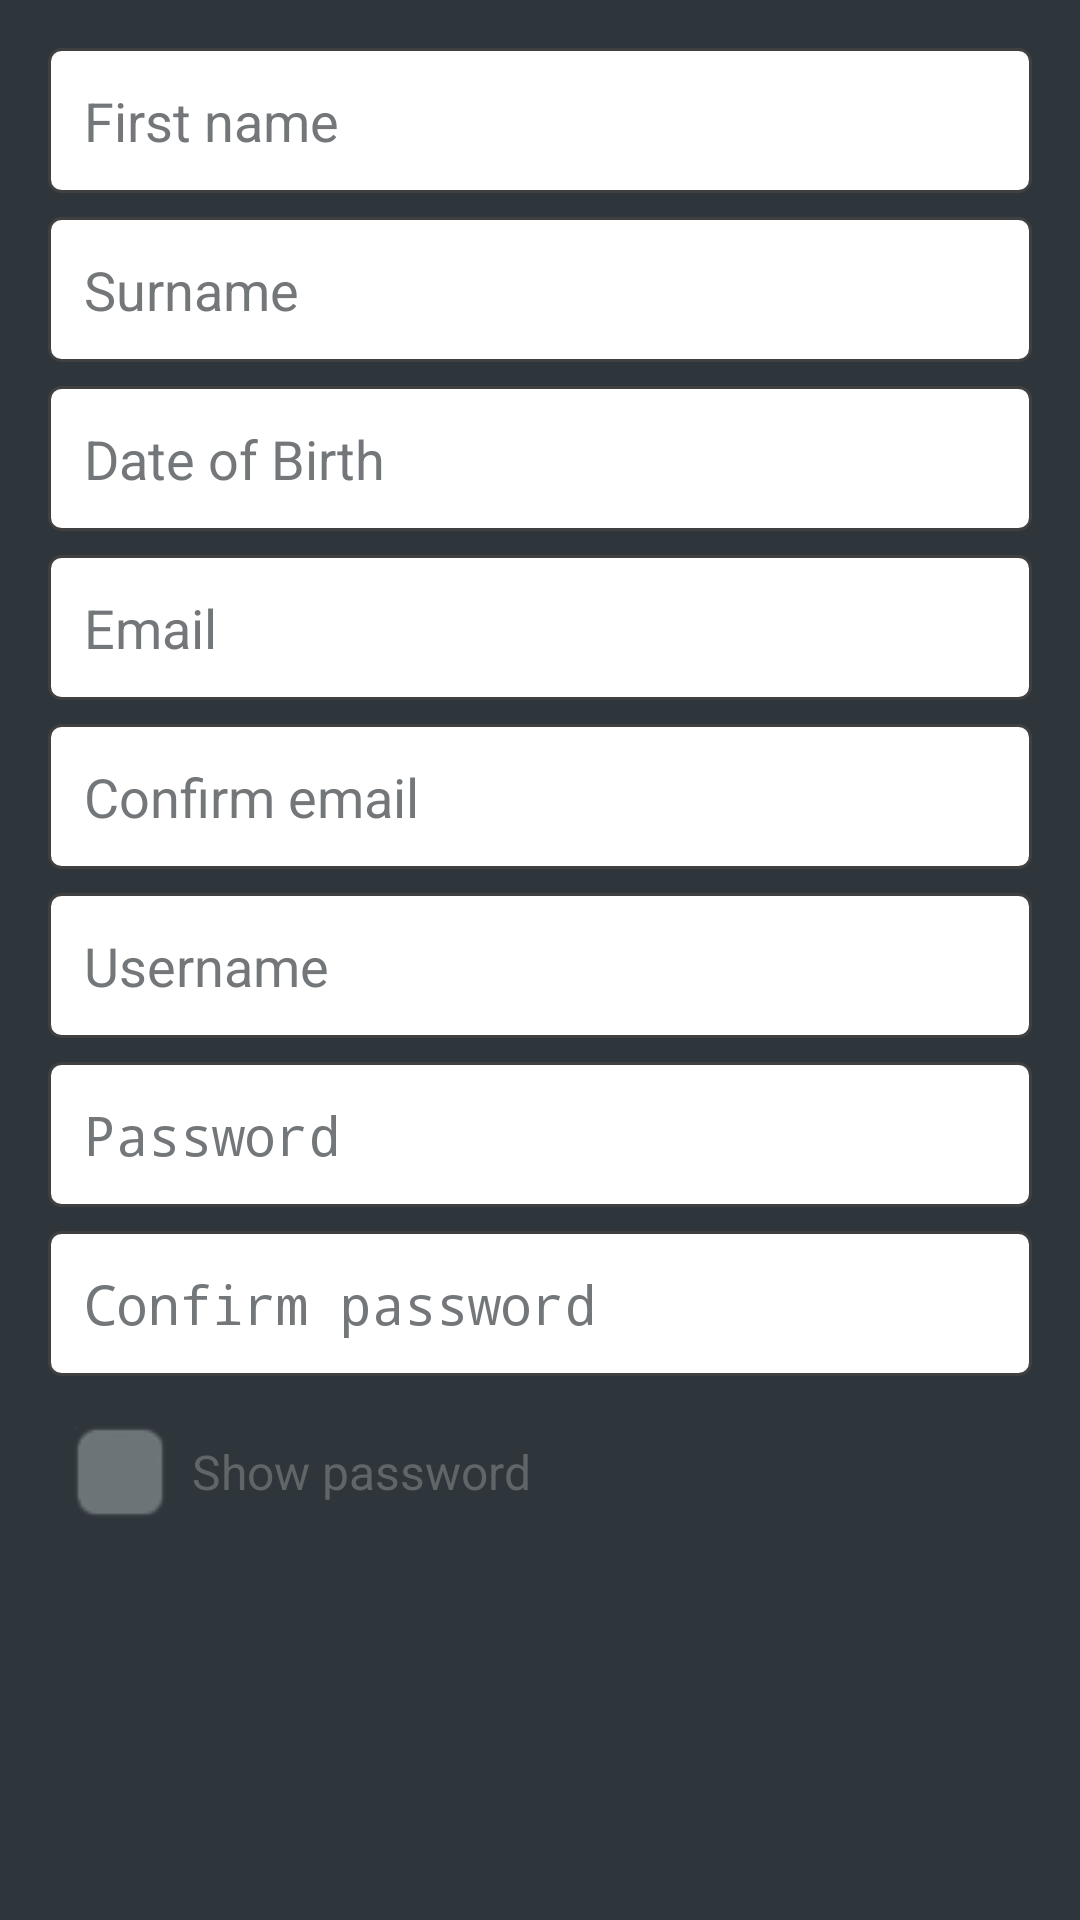

Write the Android layout XML for this screen, with the resource values it uses.
<!-- AndroidManifest.xml: application theme AppTheme -->
<!-- res/layout/fragment_new_account_first_step.xml -->
<LinearLayout
    xmlns:android="http://schemas.android.com/apk/res/android"
    xmlns:tools="http://schemas.android.com/tools"
    package="lt.appcamp.stanleybet"
    android:background="@color/sb_login_background_color"
    android:padding="@dimen/margin"
    android:layout_width="match_parent"
    android:layout_height="wrap_content"
    android:orientation="vertical">

    <EditText
        android:layout_width="match_parent"
        android:layout_height="wrap_content"
        android:layout_gravity="center"
        android:id="@+id/first_name"
        android:background="@drawable/sb_text_input_white"
        android:textSize="18sp"
        android:textColor="@color/sb_input_color"
        android:hint="@string/sb_new_account_input_name"
        android:padding="@dimen/margin_mid"
        android:layout_marginBottom="@dimen/margin_small"
        android:textColorHint="@color/sb_input_hint_color" />


    <EditText
        android:layout_width="match_parent"
        android:layout_height="wrap_content"
        android:layout_gravity="center"
        android:ems="10"
        android:id="@+id/surname"
        android:background="@drawable/sb_text_input_white"
        android:textSize="18sp"
        android:textColor="@color/sb_input_color"
        android:hint="@string/sb_new_account_input_surname"
        android:padding="@dimen/margin_mid"
        android:layout_marginBottom="@dimen/margin_small"
        android:textColorHint="@color/sb_input_hint_color" />

    <EditText
        android:layout_width="match_parent"
        android:layout_height="wrap_content"
        android:layout_gravity="center"
        android:inputType="date"
        android:id="@+id/birth_date"
        android:background="@drawable/sb_text_input_white"
        android:textSize="18sp"
        android:textColor="@color/sb_input_color"
        android:hint="@string/sb_new_account_input_birth"
        android:padding="@dimen/margin_mid"
        android:layout_marginBottom="@dimen/margin_small"
        android:textColorHint="@color/sb_input_hint_color" />


    <EditText
        android:layout_width="match_parent"
        android:layout_height="wrap_content"
        android:layout_gravity="center"
        android:ems="10"
        android:id="@+id/email"
        android:background="@drawable/sb_text_input_white"
        android:textSize="18sp"
        android:textColor="@color/sb_input_color"
        android:hint="@string/sb_new_account_input_email"
        android:padding="@dimen/margin_mid"
        android:layout_marginBottom="@dimen/margin_small"
        android:textColorHint="@color/sb_input_hint_color" />

    <EditText
        android:layout_width="match_parent"
        android:layout_height="wrap_content"
        android:layout_gravity="center"
        android:id="@+id/email_confirm"
        android:background="@drawable/sb_text_input_white"
        android:textSize="18sp"
        android:textColor="@color/sb_input_color"
        android:hint="@string/sb_new_account_input_confirm_email"
        android:padding="@dimen/margin_mid"
        android:layout_marginBottom="@dimen/margin_small"
        android:textColorHint="@color/sb_input_hint_color" />


    <EditText
        android:layout_width="match_parent"
        android:layout_height="wrap_content"
        android:layout_gravity="center"
        android:ems="10"
        android:id="@+id/username"
        android:background="@drawable/sb_text_input_white"
        android:textSize="18sp"
        android:textColor="@color/sb_input_color"
        android:hint="@string/sb_new_account_input_username"
        android:padding="@dimen/margin_mid"
        android:layout_marginBottom="@dimen/margin_small"
        android:textColorHint="@color/sb_input_hint_color" />

    <EditText
        android:layout_width="match_parent"
        android:layout_height="wrap_content"
        android:layout_gravity="center"
        android:inputType="textPassword"
        android:id="@+id/user_password"
        android:background="@drawable/sb_text_input_white"
        android:textSize="18sp"
        android:textColor="@color/sb_input_color"
        android:hint="@string/sb_new_account_input_password"
        android:padding="@dimen/margin_mid"
        android:layout_marginBottom="@dimen/margin_small"
        android:textColorHint="@color/sb_input_hint_color" />


    <EditText
        android:layout_width="match_parent"
        android:layout_height="wrap_content"
        android:layout_gravity="center"
        android:inputType="textPassword"
        android:ems="10"
        android:id="@+id/user_password_confirm"
        android:background="@drawable/sb_text_input_white"
        android:textSize="18sp"
        android:textColor="@color/sb_input_color"
        android:hint="@string/sb_new_account_input_confirm_password"
        android:padding="@dimen/margin_mid"
        android:layout_marginBottom="@dimen/margin_small"
        android:textColorHint="@color/sb_input_hint_color" />

    <CheckBox
        android:layout_width="match_parent"
        android:layout_height="wrap_content"
        android:text="@string/sb_new_account_checkbox_show_password"
        android:layout_marginBottom="@dimen/margin_small"
        android:textColor="@color/sb_button_no_background_color"
        android:button="@drawable/sb_checkedtextview_selector"/>

</LinearLayout>
<!-- resources referenced by this layout -->
<resources>
  <color name="sb_button_no_background_color">#ff606568</color>
  <color name="sb_input_color">#ff232d33</color>
  <color name="sb_input_hint_color">#ff747779</color>
  <color name="sb_login_background_color">#ff2f363b</color>
  <dimen name="margin">16dp</dimen>
  <dimen name="margin_mid">12dp</dimen>
  <dimen name="margin_small">8dp</dimen>
  <!-- drawable sb_checkedtextview_selector (drawable) -->
  <?xml version="1.0" encoding="utf-8"?>
  <selector xmlns:android="http://schemas.android.com/apk/res/android">
      <item android:state_selected="true" android:drawable="@drawable/sb_checkbox_ticked"/>
      <item android:state_checked="true" android:drawable="@drawable/sb_checkbox_ticked"/>
      <item android:state_pressed="true" android:drawable="@drawable/sb_checkbox_ticked"/>
      <item android:drawable="@drawable/sb_checkbox_unticked"/>
  </selector>
  <!-- drawable sb_text_input_white (drawable) -->
  <?xml version="1.0" encoding="utf-8"?>
  <shape xmlns:android="http://schemas.android.com/apk/res/android">
      <stroke android:width="1dp" android:color="#FF404040" />
      <corners android:radius="4dp" />
      <gradient
          android:startColor="@color/white"
          android:endColor="@color/white"
          android:angle="270" />
  </shape>
  <string name="sb_new_account_checkbox_show_password">Show password</string>
  <string name="sb_new_account_input_birth">Date of Birth</string>
  <string name="sb_new_account_input_confirm_email">Confirm email</string>
  <string name="sb_new_account_input_confirm_password">Confirm password</string>
  <string name="sb_new_account_input_email">Email</string>
  <string name="sb_new_account_input_name">First name</string>
  <string name="sb_new_account_input_password">Password</string>
  <string name="sb_new_account_input_surname">Surname</string>
  <string name="sb_new_account_input_username">Username</string>
  <style name="AppTheme" parent="android:Theme.Holo">
          <item name="android:activatedBackgroundIndicator">@drawable/selected_bg</item>
          
      </style>
  <!-- drawable sb_checkbox_ticked: png bitmap (drawable, 4011 bytes) -->
  <!-- drawable sb_checkbox_unticked: png bitmap (drawable, 3165 bytes) -->
  <color name="white">#FFFFFF</color>
  <!-- drawable selected_bg (drawable) -->
  <?xml version="1.0" encoding="utf-8"?>
  <selector xmlns:android="http://schemas.android.com/apk/res/android">
      <item android:state_activated="true" android:drawable="@drawable/sb_gradient_red" />
      <item android:drawable="@android:color/transparent" />
  </selector>
  <!-- drawable sb_gradient_red (drawable) -->
  <?xml version="1.0" encoding="utf-8"?>
  <selector xmlns:android="http://schemas.android.com/apk/res/android">
      <item>
          <shape>
              <gradient
                  android:startColor="@color/sb_red_buttom_item_top"
                  android:endColor="@color/sb_red_buttom_item_bottom"
                  android:angle="270" />
          </shape>
      </item>
  </selector>
  <color name="sb_red_buttom_item_top">#CC091D</color>
  <color name="sb_red_buttom_item_bottom">#960515</color>
</resources>
